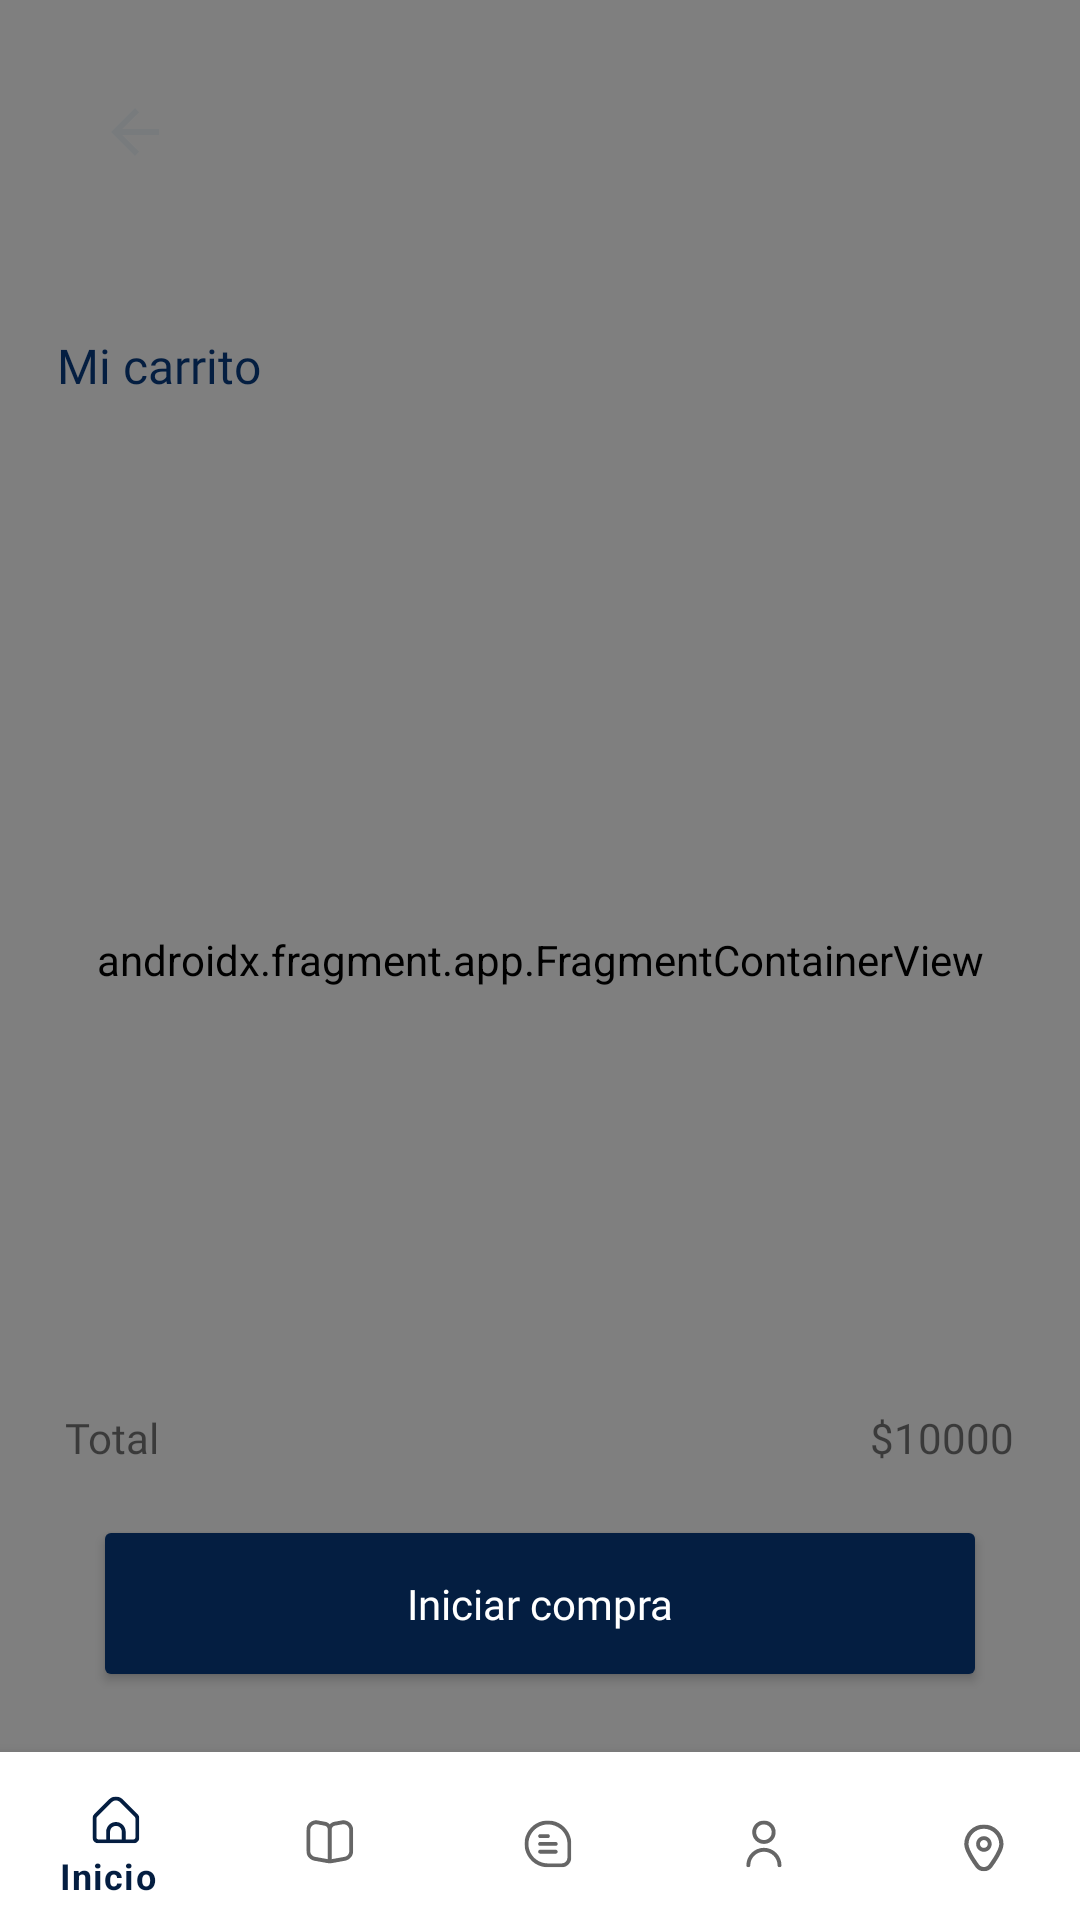

Here is an Android app screen rendered from its layout file. Give the layout XML and the strings, colors and styles it references.
<!-- AndroidManifest.xml: application theme Theme.Libreria -->
<!-- res/layout/activity_carrito.xml -->
<?xml version="1.0" encoding="utf-8"?>
<androidx.constraintlayout.widget.ConstraintLayout xmlns:android="http://schemas.android.com/apk/res/android"
    xmlns:app="http://schemas.android.com/apk/res-auto"
    xmlns:tools="http://schemas.android.com/tools"
    android:layout_width="match_parent"
    android:layout_height="match_parent"
    android:background="#F7F9F8"
    tools:context=".Carrito">


    <com.google.android.material.bottomnavigation.BottomNavigationView
        android:id="@+id/nav_view"
        android:layout_width="0dp"
        android:layout_height="wrap_content"
        android:layout_marginStart="0dp"
        android:layout_marginEnd="0dp"
        android:background="?android:attr/windowBackground"
        app:layout_constraintBottom_toBottomOf="parent"
        app:layout_constraintLeft_toLeftOf="parent"
        app:layout_constraintRight_toRightOf="parent"
        app:menu="@menu/menu_navigation" />

    <androidx.fragment.app.FragmentContainerView
        android:id="@+id/nav_host_fragment_activity_main"
        android:name="androidx.navigation.fragment.NavHostFragment"
        android:layout_width="match_parent"
        android:layout_height="match_parent"
        app:defaultNavHost="true"
        app:layout_constraintBottom_toTopOf="@id/nav_view"
        app:layout_constraintHorizontal_bias="0.0"
        app:layout_constraintLeft_toLeftOf="parent"
        app:layout_constraintRight_toRightOf="parent"
        app:layout_constraintTop_toTopOf="parent"
        app:layout_constraintVertical_bias="0.0"
        app:navGraph="@navigation/mobile_navigation" />

    <ImageView
        android:id="@+id/fondoBlancoTotal"
        android:layout_width="332dp"
        android:layout_height="42dp"
        android:layout_marginBottom="5dp"
        app:layout_constraintBottom_toTopOf="@+id/botonCompra"
        app:layout_constraintEnd_toEndOf="parent"
        app:layout_constraintHorizontal_bias="0.493"
        app:layout_constraintStart_toStartOf="parent"
        app:srcCompat="@drawable/boton_redondeado_blanco"
        android:importantForAccessibility="no" />

    <TextView
        android:id="@+id/totalTexto"
        android:layout_width="wrap_content"
        android:layout_height="wrap_content"
        android:layout_marginStart="8dp"
        android:fontFamily="@font/rubik_bold"
        android:text="@string/total"
        app:layout_constraintBottom_toBottomOf="@+id/fondoBlancoTotal"
        app:layout_constraintStart_toStartOf="@+id/fondoBlancoTotal"
        app:layout_constraintTop_toTopOf="@+id/fondoBlancoTotal" />

    <Button
        android:id="@+id/botonCompra"
        android:layout_width="298dp"
        android:layout_height="59dp"
        android:layout_marginBottom="20dp"
        android:backgroundTint="?attr/colorPrimary"
        android:textColor="@color/white"
        android:contentDescription="@string/iniciar_compra"
        android:fontFamily="@font/rubik"
        android:onClick="iniciarCompra"
        android:text="@string/iniciar_compra"
        android:textAllCaps="false"
        app:layout_constraintBottom_toTopOf="@+id/nav_view"
        app:layout_constraintEnd_toEndOf="parent"
        app:layout_constraintStart_toStartOf="parent" />

    <TextView
        android:id="@+id/totalCompra"
        android:layout_width="wrap_content"
        android:layout_height="wrap_content"
        android:fontFamily="@font/rubik_bold"
        android:text="@string/_10000"
        app:layout_constraintBottom_toBottomOf="@+id/fondoBlancoTotal"
        app:layout_constraintEnd_toEndOf="@+id/fondoBlancoTotal"
        app:layout_constraintHorizontal_bias="0.968"
        app:layout_constraintStart_toEndOf="@+id/totalTexto"
        app:layout_constraintTop_toTopOf="@+id/fondoBlancoTotal" />

    <TextView
        android:id="@+id/miCarrito"
        android:layout_width="wrap_content"
        android:layout_height="wrap_content"
        android:layout_marginStart="31dp"
        android:layout_marginTop="16dp"
        android:layout_marginEnd="285dp"
        android:fontFamily="@font/rubik_bold"
        android:text="@string/mi_carrito"
        android:textColor="?attr/colorOnSecondary"
        android:textSize="16sp"
        app:layout_constraintEnd_toEndOf="parent"
        app:layout_constraintStart_toStartOf="parent"
        app:layout_constraintTop_toTopOf="@+id/guideline" />


    <ImageButton
        android:id="@+id/backButton"
        android:layout_width="50dp"
        android:layout_height="48dp"
        android:layout_marginStart="20dp"
        android:layout_marginTop="20dp"
        android:background="?attr/selectableItemBackgroundBorderless"
        android:contentDescription="@string/volver_atras"
        app:tint="@color/colorGray3"
        app:layout_constraintStart_toStartOf="parent"
        app:layout_constraintTop_toTopOf="parent"
        app:srcCompat="?attr/actionModeCloseDrawable" />

    <ImageButton
        android:id="@+id/shoppingCartButton"
        android:layout_width="50dp"
        android:layout_height="48dp"
        android:layout_marginTop="20dp"
        android:layout_marginEnd="20dp"
        android:background="?attr/selectableItemBackgroundBorderless"
        android:contentDescription="@string/ir_al_carrito"
        app:tint="@color/colorGray3"
        app:layout_constraintEnd_toEndOf="parent"
        app:layout_constraintTop_toTopOf="parent"
        app:srcCompat="@drawable/shoppingcarticon" />

    <androidx.constraintlayout.widget.Guideline
        android:id="@+id/guideline"
        android:layout_width="wrap_content"
        android:layout_height="wrap_content"
        android:orientation="horizontal"
        app:layout_constraintGuide_begin="95dp" />

    <androidx.recyclerview.widget.RecyclerView
        android:id="@+id/selectedBooksCard"
        android:layout_width="match_parent"
        android:layout_height="wrap_content"
        android:layout_marginTop="20dp"
        app:layoutManager="androidx.recyclerview.widget.GridLayoutManager"
        app:spanCount="1"
        app:layout_constraintEnd_toEndOf="parent"
        app:layout_constraintStart_toStartOf="parent"
        app:layout_constraintTop_toBottomOf="@+id/miCarrito" />

</androidx.constraintlayout.widget.ConstraintLayout>
<!-- resources referenced by this layout -->
<resources>
  <color name="colorGray3">#787b7d</color>
  <color name="white">#FFFFFFFF</color>
  <string name="_10000">$10000</string>
  <string name="iniciar_compra">Iniciar compra</string>
  <string name="ir_al_carrito">Ir al carrito</string>
  <string name="mi_carrito">Mi carrito</string>
  <string name="total">Total</string>
  <string name="volver_atras">Volver hacia atrás</string>
  <style name="Theme.Libreria" parent="Theme.MaterialComponents.DayNight.DarkActionBar">
          
          <item name="colorPrimary">@color/color1</item>
          <item name="colorPrimaryVariant">@color/color6</item>
          <item name="colorOnPrimary">@color/white</item>
  
          
          <item name="colorSecondary">@color/color4</item>
          <item name="colorSecondaryVariant">@color/color2</item>
          <item name="colorOnSecondary">@color/color1</item>
  
          
          <item name="android:statusBarColor">?attr/colorPrimaryVariant</item>
  
          
      </style>
  <color name="color1">#041E41</color>
  <color name="color6">#DAF275</color>
  <color name="color4">#BF4040</color>
  <color name="color2">#538DCC</color>
</resources>
